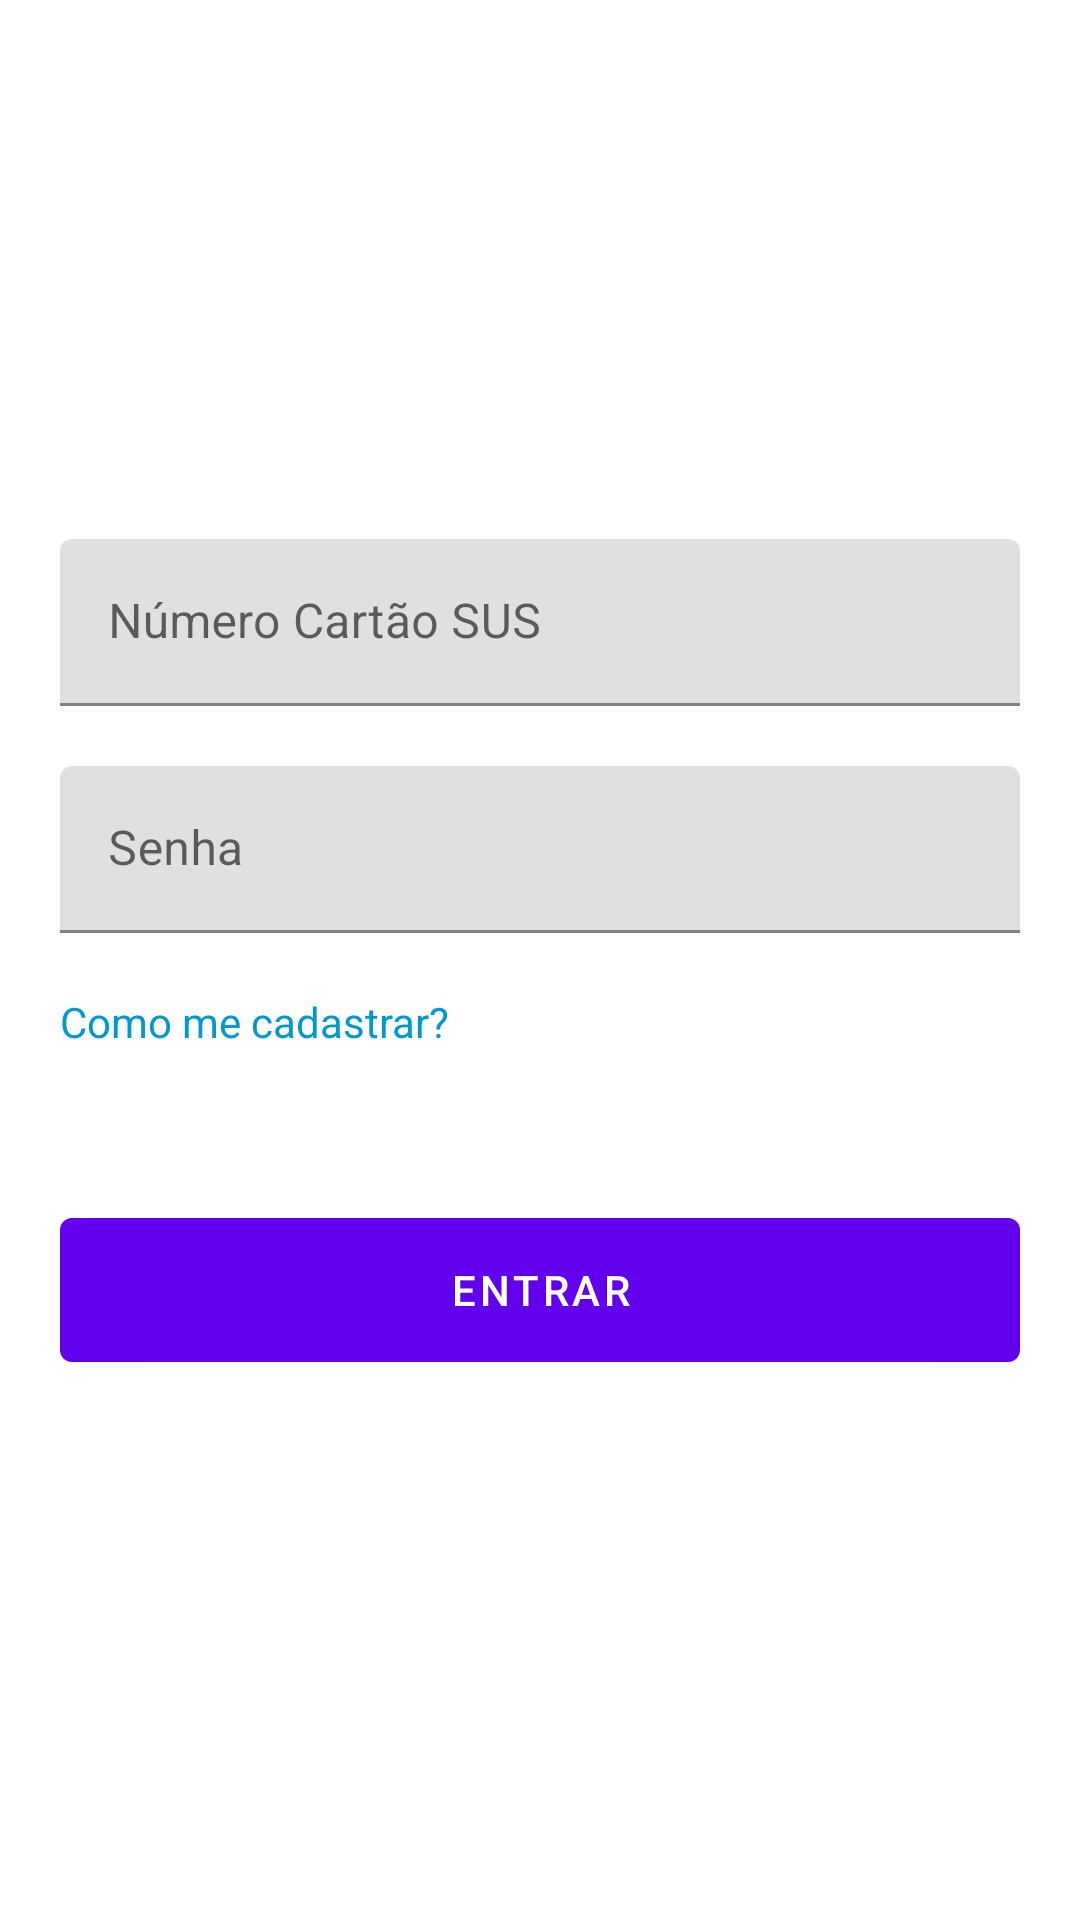

Android layout source for this screen:
<!-- AndroidManifest.xml: activity theme Theme.MaterialComponents.DayNight.NoActionBar -->
<!-- res/layout/fragment_login.xml -->
<layout xmlns:android="http://schemas.android.com/apk/res/android"
    xmlns:tools="http://schemas.android.com/tools"
    tools:context="ui.login.login.LoginFragment">

    <LinearLayout
        android:id="@+id/container"
        android:layout_width="match_parent"
        android:layout_height="match_parent"
        android:gravity="center"
        android:orientation="vertical"
        android:padding="20dp">

        <com.google.android.material.textfield.TextInputLayout
            android:layout_width="match_parent"
            android:layout_height="wrap_content"
            android:layout_marginBottom="20dp"
            android:hint="Número Cartão SUS">

            <com.google.android.material.textfield.TextInputEditText
                android:layout_width="match_parent"
                android:layout_height="match_parent" />
        </com.google.android.material.textfield.TextInputLayout>

        <com.google.android.material.textfield.TextInputLayout
            android:layout_width="match_parent"
            android:layout_height="wrap_content"
            android:layout_marginBottom="20dp">

            <com.google.android.material.textfield.TextInputEditText
                android:layout_width="match_parent"
                android:layout_height="match_parent"
                android:hint="Senha" />
        </com.google.android.material.textfield.TextInputLayout>

        <TextView
            android:id="@+id/txtComoCadastrar"
            android:layout_width="match_parent"
            android:layout_height="wrap_content"
            android:layout_marginBottom="50dp"
            android:text="@string/como_me_cadastrar"
            android:textColor="@android:color/holo_blue_dark" />

        <Button
            android:id="@+id/btnEntrar"
            android:layout_width="match_parent"
            android:layout_height="60dp"
            android:text="Entrar" />

    </LinearLayout>
</layout>
<!-- resources referenced by this layout -->
<resources>
  <string name="como_me_cadastrar">Como me cadastrar?</string>
</resources>
